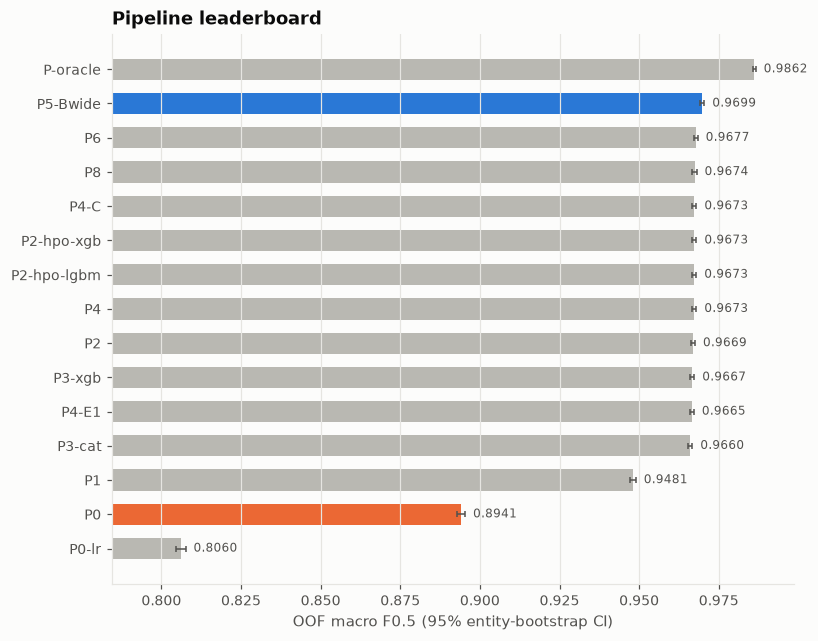

The data file committed next to this chart (first rows):
name, parent, kind, description, macro_f05, ceiling_f05, n_entities, singleton_rate, singleton_accuracy, fp_per_1000_singletons, affected_per_1000_singletons, macro_f05_non_singleton, pair_precision, pair_recall, entity_precision, entity_recall, candidate_pair_recall, candidate_macro_recall, any_match_coverage, all_match_coverage, cands_per_s1_mean, cands_per_s1_p95, cands_per_s1_max, zero_candidate_rate
P-empty, , empty, predict no match for anyone (= singleton…, 0.05621, 0.9862, 100000, 0.05621, 1.0, 0.0, 0.0, 0.0, , 0.0, 1.0, 0.05621, 0.9608, 0.9615, 0.9958, 0.8895, 26.74, 32.0, 40, 0.0
P-rule, , rule, blocking score above a tuned global thre…, 0.6811, 0.9862, 100000, 0.05621, 0.4924, 1509, 507.6, 0.6923, 0.6582, 0.6943, 0.7834, 0.6832, 0.9608, 0.9615, 0.9958, 0.8895, 26.74, 32.0, 40, 0.0
P0-lr, P0, model, P0 with logistic regression (sanity), 0.806, 0.9862, 100000, 0.05621, 0.5102, 688.5, 489.8, 0.8236, 0.8931, 0.7498, 0.8869, 0.7431, 0.9608, 0.9615, 0.9958, 0.8895, 26.74, 32.0, 40, 0.0
P0, P-rule, model, LightGBM on name similarity + retrieval …, 0.8941, 0.9862, 100000, 0.05621, 0.8209, 208.9, 179.1, 0.8985, 0.9569, 0.8195, 0.9558, 0.8224, 0.9608, 0.9615, 0.9958, 0.8895, 26.74, 32.0, 40, 0.0
P1, P0, model, + rarity and numeric conflicts, 0.9481, 0.9862, 100000, 0.05621, 0.9215, 85.57, 78.46, 0.9497, 0.9821, 0.899, 0.9816, 0.9022, 0.9608, 0.9615, 0.9958, 0.8895, 26.74, 32.0, 40, 0.0
P3-cat, P2, model, P2 with CatBoost, 0.966, 0.9862, 100000, 0.05621, 0.9628, 39.67, 37.18, 0.9662, 0.992, 0.9235, 0.9917, 0.9268, 0.9608, 0.9615, 0.9958, 0.8895, 26.74, 32.0, 40, 0.0
P4-E1, P4, model, P4 with capped hard negatives (E1), 0.9665, 0.9862, 100000, 0.05621, 0.968, 34.69, 32.02, 0.9664, 0.992, 0.9248, 0.9919, 0.928, 0.9608, 0.9615, 0.9958, 0.8895, 26.74, 32.0, 40, 0.0
P3-xgb, P2, model, P2 with XGBoost, 0.9667, 0.9862, 100000, 0.05621, 0.9644, 37.89, 35.58, 0.9668, 0.9923, 0.9245, 0.9919, 0.9278, 0.9608, 0.9615, 0.9958, 0.8895, 26.74, 32.0, 40, 0.0
P2, P1, model, full engineered feature set, 0.9669, 0.9862, 100000, 0.05621, 0.9637, 38.43, 36.29, 0.9671, 0.9922, 0.9253, 0.9919, 0.9286, 0.9608, 0.9615, 0.9958, 0.8895, 26.74, 32.0, 40, 0.0
P4, P2-hpo-lgbm, model, + singleton-weighted negatives and singl…, 0.9673, 0.9862, 100000, 0.05621, 0.9639, 38.96, 36.11, 0.9675, 0.9914, 0.9286, 0.9912, 0.9314, 0.9608, 0.9615, 0.9958, 0.8895, 26.74, 32.0, 40, 0.0
P2-hpo-lgbm, P2, model, P2 features, lgbm with Optuna-tuned hype…, 0.9673, 0.9862, 100000, 0.05621, 0.9632, 39.85, 36.83, 0.9676, 0.992, 0.9273, 0.9916, 0.9304, 0.9608, 0.9615, 0.9958, 0.8895, 26.74, 32.0, 40, 0.0
P2-hpo-xgb, P3-xgb, model, P2 features, xgb with Optuna-tuned hyper…, 0.9673, 0.9862, 100000, 0.05621, 0.968, 34.51, 32.02, 0.9673, 0.9922, 0.9265, 0.9921, 0.9298, 0.9608, 0.9615, 0.9958, 0.8895, 26.74, 32.0, 40, 0.0
P4-C, P4, model, P4 with ambiguity/conflict-adjusted thre…, 0.9673, 0.9862, 100000, 0.05621, 0.9612, 41.45, 38.78, 0.9677, 0.993, 0.9245, 0.9922, 0.9282, 0.9608, 0.9615, 0.9958, 0.8895, 26.74, 32.0, 40, 0.0
P8, P4, model, P4 + unique assignment of external recor…, 0.9674, 0.9862, 100000, 0.05621, 0.9669, 35.94, 33.09, 0.9674, 0.9919, 0.9274, 0.9918, 0.9305, 0.9608, 0.9615, 0.9958, 0.8895, 26.74, 32.0, 40, 0.0
P6, P4, model, P4 + frozen multilingual-E5 similarity, 0.9677, 0.9862, 100000, 0.05621, 0.9715, 30.78, 28.46, 0.9675, 0.9924, 0.9272, 0.9924, 0.9304, 0.9608, 0.9615, 0.9958, 0.8895, 26.74, 32.0, 40, 0.0
P5-Bwide, P4, model, P4 on blocking config Bwide, 0.9699, 0.9889, 100000, 0.05621, 0.9687, 33.8, 31.31, 0.9699, 0.9921, 0.9333, 0.992, 0.9358, 0.9682, 0.9683, 0.9968, 0.9073, 41.85, 57.0, 65, 0.0
P-oracle, , oracle, perfect matcher on B0 candidates (= bloc…, 0.9862, 0.9862, 100000, 0.05621, 1.0, 0.0, 0.0, 0.9854, 1.0, 0.9608, 1.0, 0.9636, 0.9608, 0.9615, 0.9958, 0.8895, 26.74, 32.0, 40, 0.0
